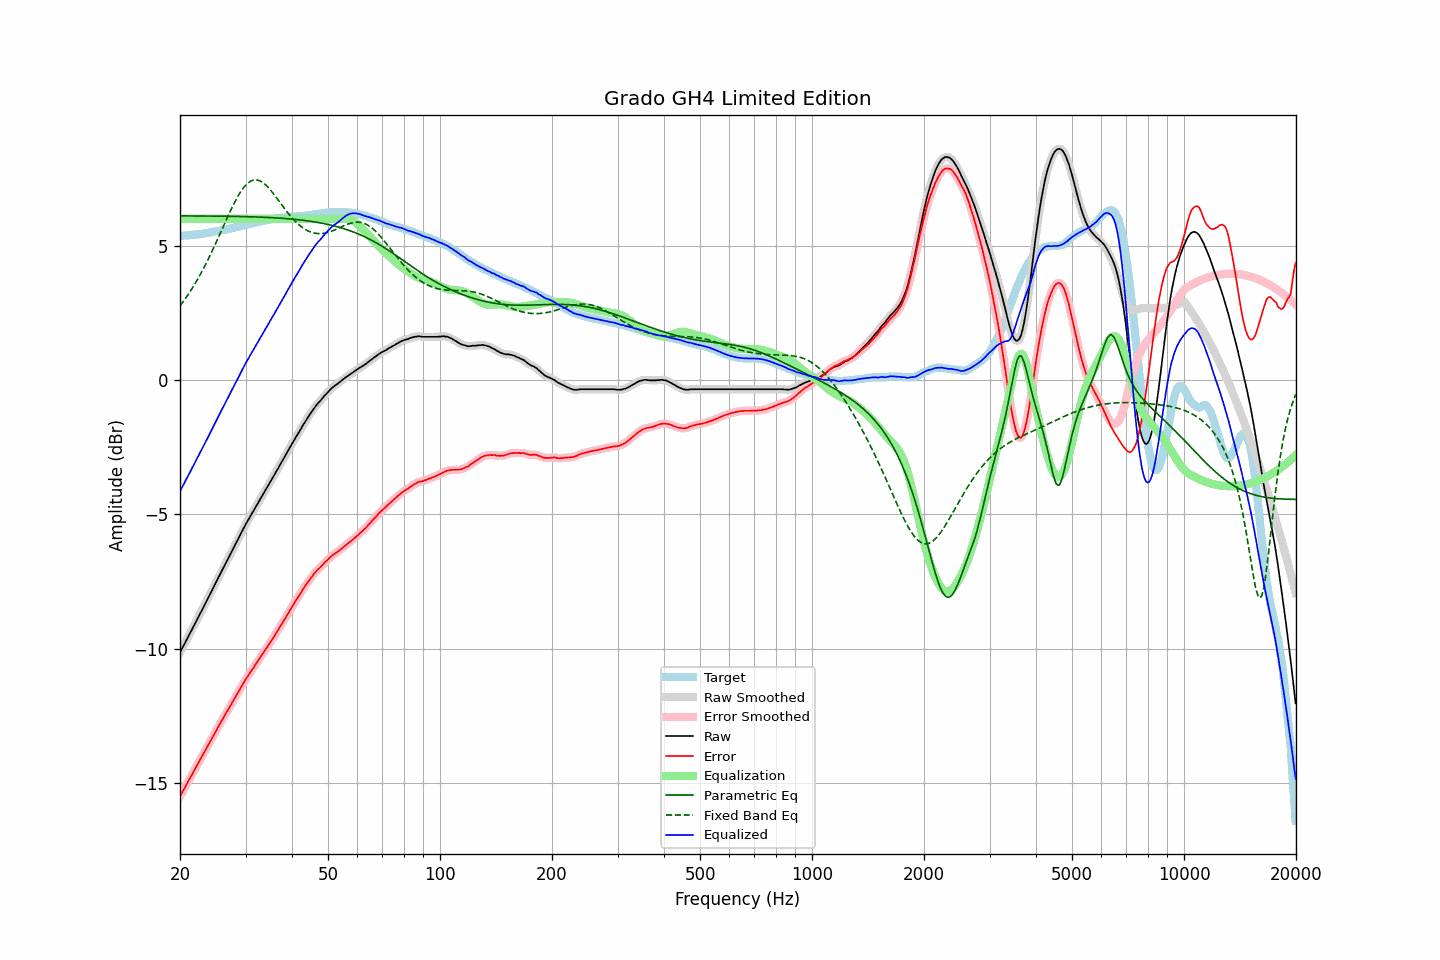

The table this chart was drawn from, first rows:
frequency, raw, error, smoothed, error_smoothed, equalization, parametric_eq, fixed_band_eq, equalized_raw, equalized_smoothed, target
20.00, -10.14, -15.50, -10.15, -15.50, 6.00, 6.11, 2.76, -4.14, -4.15, 5.36
20.20, -10.03, -15.39, -10.03, -15.40, 6.00, 6.11, 2.84, -4.03, -4.03, 5.36
20.40, -9.91, -15.28, -9.92, -15.29, 6.00, 6.11, 2.92, -3.91, -3.92, 5.37
20.61, -9.81, -15.19, -9.80, -15.18, 6.00, 6.11, 3.00, -3.81, -3.80, 5.38
20.81, -9.68, -15.06, -9.69, -15.07, 6.00, 6.11, 3.08, -3.68, -3.69, 5.38
21.02, -9.57, -14.96, -9.57, -14.96, 6.00, 6.11, 3.17, -3.57, -3.57, 5.39
21.23, -9.45, -14.84, -9.46, -14.85, 6.00, 6.11, 3.26, -3.45, -3.46, 5.39
21.44, -9.34, -14.74, -9.34, -14.74, 6.00, 6.11, 3.36, -3.34, -3.34, 5.40
21.66, -9.23, -14.63, -9.23, -14.63, 6.00, 6.11, 3.45, -3.23, -3.23, 5.41
21.87, -9.11, -14.52, -9.11, -14.52, 6.00, 6.11, 3.55, -3.11, -3.11, 5.41
22.09, -8.99, -14.41, -8.99, -14.41, 6.00, 6.11, 3.65, -2.99, -2.99, 5.42
22.31, -8.87, -14.30, -8.88, -14.30, 6.00, 6.11, 3.75, -2.87, -2.88, 5.43
22.54, -8.77, -14.19, -8.76, -14.19, 6.00, 6.11, 3.86, -2.77, -2.76, 5.43
22.76, -8.64, -14.08, -8.65, -14.08, 6.00, 6.11, 3.97, -2.64, -2.65, 5.44
22.99, -8.53, -13.98, -8.53, -13.98, 6.00, 6.10, 4.08, -2.53, -2.53, 5.44
23.22, -8.41, -13.87, -8.41, -13.87, 6.00, 6.10, 4.19, -2.41, -2.41, 5.45
23.45, -8.29, -13.76, -8.30, -13.76, 6.00, 6.10, 4.31, -2.29, -2.30, 5.46
23.69, -8.18, -13.65, -8.18, -13.65, 6.00, 6.10, 4.43, -2.18, -2.18, 5.47
23.92, -8.06, -13.55, -8.06, -13.54, 6.00, 6.10, 4.55, -2.06, -2.06, 5.48
24.16, -7.94, -13.44, -7.94, -13.44, 6.00, 6.10, 4.68, -1.94, -1.94, 5.49
24.40, -7.82, -13.32, -7.82, -13.33, 6.00, 6.10, 4.80, -1.82, -1.82, 5.50
24.65, -7.71, -13.23, -7.70, -13.22, 6.00, 6.10, 4.93, -1.71, -1.70, 5.52
24.89, -7.58, -13.11, -7.58, -13.11, 6.00, 6.10, 5.06, -1.58, -1.58, 5.53
25.14, -7.46, -13.00, -7.46, -13.00, 6.00, 6.10, 5.19, -1.46, -1.46, 5.54
25.39, -7.34, -12.89, -7.34, -12.89, 6.00, 6.10, 5.32, -1.34, -1.34, 5.55
25.65, -7.23, -12.78, -7.22, -12.79, 6.00, 6.10, 5.46, -1.23, -1.22, 5.56
25.91, -7.11, -12.68, -7.11, -12.68, 6.00, 6.10, 5.59, -1.11, -1.11, 5.58
26.16, -6.99, -12.58, -6.99, -12.58, 6.00, 6.10, 5.72, -0.99, -0.99, 5.59
26.43, -6.88, -12.47, -6.88, -12.47, 6.00, 6.10, 5.86, -0.88, -0.88, 5.60
26.69, -6.75, -12.36, -6.76, -12.37, 6.00, 6.10, 5.99, -0.75, -0.76, 5.61
26.96, -6.65, -12.27, -6.64, -12.26, 6.00, 6.09, 6.12, -0.65, -0.64, 5.62
27.23, -6.53, -12.16, -6.53, -12.16, 6.00, 6.09, 6.25, -0.53, -0.53, 5.63
27.50, -6.41, -12.06, -6.41, -12.06, 6.00, 6.09, 6.38, -0.41, -0.41, 5.65
27.77, -6.29, -11.96, -6.29, -11.95, 6.00, 6.09, 6.50, -0.29, -0.29, 5.66
28.05, -6.17, -11.86, -6.17, -11.85, 6.00, 6.09, 6.62, -0.17, -0.17, 5.68
28.33, -6.05, -11.74, -6.06, -11.75, 6.00, 6.09, 6.73, -0.05, -0.06, 5.69
28.62, -5.95, -11.66, -5.94, -11.65, 6.00, 6.09, 6.84, 0.05, 0.06, 5.71
28.90, -5.82, -11.54, -5.82, -11.55, 6.00, 6.09, 6.94, 0.18, 0.18, 5.72
29.19, -5.70, -11.44, -5.71, -11.44, 6.00, 6.08, 7.03, 0.30, 0.29, 5.74
29.48, -5.59, -11.34, -5.59, -11.34, 6.00, 6.08, 7.12, 0.41, 0.41, 5.75
29.78, -5.48, -11.24, -5.47, -11.24, 6.00, 6.08, 7.19, 0.52, 0.53, 5.77
30.08, -5.36, -11.13, -5.36, -11.14, 6.00, 6.08, 7.26, 0.64, 0.64, 5.77
30.38, -5.26, -11.05, -5.25, -11.05, 6.00, 6.08, 7.32, 0.74, 0.75, 5.79
30.68, -5.15, -10.96, -5.15, -10.95, 6.00, 6.08, 7.36, 0.85, 0.85, 5.80
30.99, -5.05, -10.87, -5.05, -10.87, 6.00, 6.08, 7.40, 0.95, 0.95, 5.82
31.30, -4.95, -10.77, -4.95, -10.78, 6.00, 6.07, 7.43, 1.05, 1.05, 5.83
31.61, -4.84, -10.69, -4.84, -10.69, 6.00, 6.07, 7.45, 1.16, 1.16, 5.85
31.93, -4.74, -10.59, -4.74, -10.60, 6.00, 6.07, 7.45, 1.26, 1.26, 5.86
32.24, -4.63, -10.51, -4.63, -10.51, 6.00, 6.07, 7.45, 1.37, 1.37, 5.87
32.57, -4.54, -10.42, -4.53, -10.41, 6.00, 6.06, 7.43, 1.46, 1.47, 5.88
32.89, -4.42, -10.32, -4.43, -10.33, 6.00, 6.06, 7.40, 1.58, 1.57, 5.90
33.22, -4.32, -10.23, -4.32, -10.24, 6.00, 6.06, 7.37, 1.68, 1.68, 5.91
33.55, -4.22, -10.15, -4.22, -10.15, 6.00, 6.06, 7.33, 1.78, 1.78, 5.93
33.89, -4.11, -10.05, -4.12, -10.06, 6.00, 6.05, 7.28, 1.89, 1.88, 5.94
34.23, -4.02, -9.97, -4.01, -9.97, 6.00, 6.05, 7.22, 1.98, 1.99, 5.95
34.57, -3.91, -9.88, -3.91, -9.87, 6.00, 6.05, 7.16, 2.09, 2.09, 5.96
34.92, -3.81, -9.78, -3.81, -9.78, 6.00, 6.05, 7.09, 2.19, 2.19, 5.97
35.27, -3.71, -9.69, -3.71, -9.69, 6.00, 6.04, 7.02, 2.29, 2.29, 5.99
35.62, -3.61, -9.60, -3.60, -9.60, 6.00, 6.04, 6.95, 2.39, 2.40, 6.00
35.97, -3.50, -9.51, -3.50, -9.51, 6.00, 6.04, 6.87, 2.50, 2.50, 6.00
... 635 more rows
